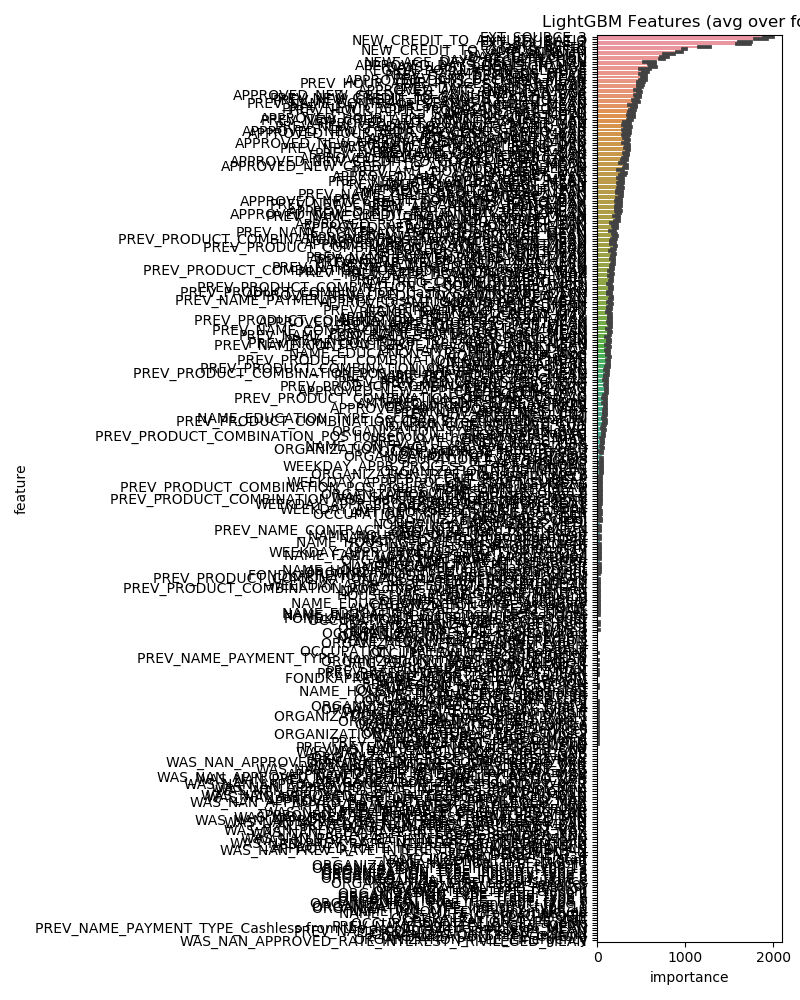

The data file committed next to this chart (first rows):
feature, importance
EXT_SOURCE_3, 1940
NEW_CREDIT_TO_ANNUITY_RATIO, 1854
EXT_SOURCE_2, 1682
EXT_SOURCE_1, 1664
DAYS_BIRTH, 1217
NEW_CREDIT_TO_GOODS_RATIO, 982.4
AMT_ANNUITY, 936.6
DAYS_ID_PUBLISH, 816.2
DAYS_EMPLOYED, 763.2
DAYS_REGISTRATION, 728.6
DAYS_LAST_PHONE_CHANGE, 631.4
APPROVED_DAYS_DECISION_MAX, 619.4
NEW_AGE_DAYS_REGISTRATION, 593.6
AMT_GOODS_PRICE, 543.8
REGION_POPULATION_RELATIVE, 539.8
PREV_CNT_PAYMENT_MEAN, 524.8
APPROVED_DAYS_DECISION_MEAN, 521.4
PREV_DAYS_DECISION_MEAN, 512.8
PREV_HOUR_APPR_PROCESS_START_VAR, 492.6
AMT_CREDIT, 491.6
PREV_DAYS_DECISION_MAX, 490.2
OWN_CAR_AGE, 479.6
APPROVED_NEW_CREDIT_TO_ANNUITY_RATIO_VAR, 459.2
PREV_NEW_CREDIT_TO_GOODS_RATIO_MEAN, 457.8
APPROVED_AMT_ANNUITY_MEAN, 455.6
PREV_NAME_CONTRACT_STATUS_Refused_MEAN, 446.2
PREV_NEW_CREDIT_TO_ANNUITY_RATIO_VAR, 429.4
PREV_NEW_CREDIT_TO_GOODS_RATIO_VAR, 421.0
PREV_HOUR_APPR_PROCESS_START_MEAN, 400.8
PREV_AMT_ANNUITY_MEAN, 393.2
NEW_INC_PER_CHLD, 391.8
APPROVED_HOUR_APPR_PROCESS_START_VAR, 386.8
AMT_INCOME_TOTAL, 377.0
PREV_NEW_CREDIT_TO_ANNUITY_RATIO_MEAN, 364.0
APPROVED_AMT_CREDIT_VAR, 351.6
PREV_AMT_GOODS_PRICE_VAR, 347.8
APPROVED_CNT_PAYMENT_MEAN, 339.6
PREV_NEW_CREDIT_TO_GOODS_RATIO_MAX, 337.6
PREV_NEW_APP_CREDIT_PERC_VAR, 336.6
APPROVED_NEW_CREDIT_TO_GOODS_RATIO_VAR, 336.0
APPROVED_HOUR_APPR_PROCESS_START_MEAN, 333.8
APPROVED_AMT_CREDIT_SUM, 333.0
PREV_NEW_CREDIT_TO_ANNUITY_RATIO_MIN, 332.6
APPROVED_AMT_DOWN_PAYMENT_MAX, 331.2
APPROVED_NEW_CREDIT_TO_ANNUITY_RATIO_MEA…, 327.2
PREV_NAME_YIELD_GROUP_high_MEAN, 326.8
APPROVED_AMT_ANNUITY_MAX, 324.2
PREV_AMT_CREDIT_VAR, 318.6
APPROVED_NEW_CREDIT_TO_ANNUITY_RATIO_MIN, 317.6
CODE_GENDER_M, 317.2
APPROVED_NEW_APP_CREDIT_PERC_VAR, 316.2
APPROVED_NEW_CREDIT_TO_GOODS_RATIO_MEAN, 307.2
LANDAREA_AVG, 304.6
APPROVED_AMT_GOODS_PRICE_VAR, 288.2
TOTALAREA_MODE, 279.0
PREV_NEW_APP_CREDIT_PERC_MEAN, 273.8
PREV_AMT_CREDIT_MEAN, 267.6
BASEMENTAREA_AVG, 266.4
HOUR_APPR_PROCESS_START, 263.2
APPROVED_CNT_PAYMENT_SUM, 260.6
... 299 more rows
